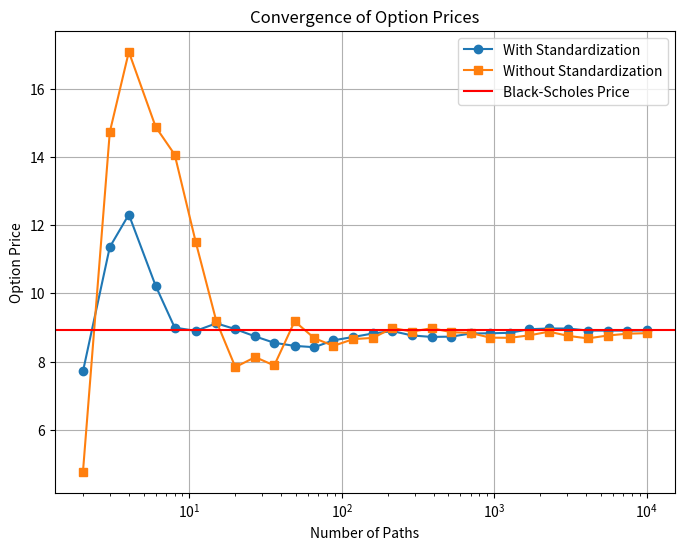
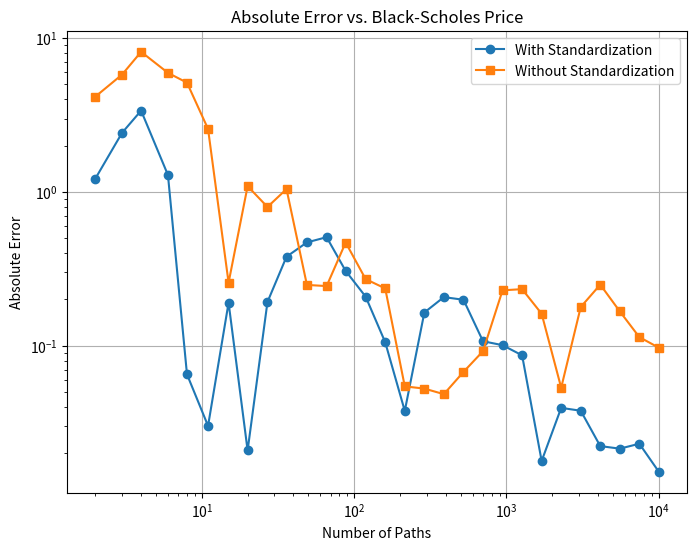
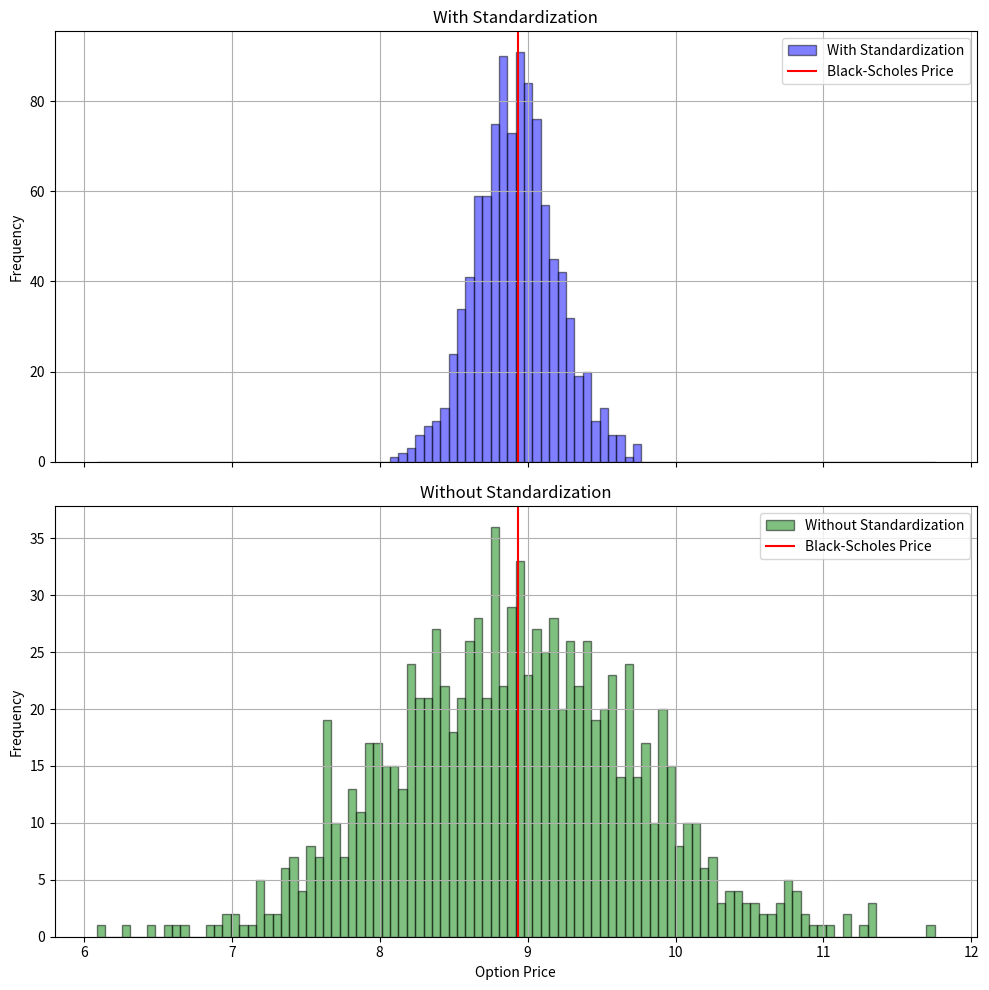

Write the Python code that produced these figures, in order.
#%%
import numpy as np
import matplotlib.pyplot as plt
from scipy.stats import norm

# Black-Scholes analytical formula for European call option
def bs_call_price(S0, K, r, sigma, T):
    d1 = (np.log(S0/K) + (r + 0.5 * sigma**2) * T) / (sigma * np.sqrt(T))
    d2 = d1 - sigma * np.sqrt(T)
    return S0 * norm.cdf(d1) - K * np.exp(-r * T) * norm.cdf(d2)

# Monte Carlo simulation that computes BOTH standardized and non-standardized prices
def mc_call_price_comparison(S0, K, r, sigma, T, num_paths, num_steps):
    dt = T / num_steps
    
    # Generate random paths - use same random numbers for both methods
    Z = np.random.normal(0.0, 1.0, [num_paths, num_steps])
    
    # Create a standardized copy of Z
    Z_std = Z.copy()
    for i in range(num_steps):
        # Standardize to ensure mean=0 and std=1
        Z_std[:,i] = (Z_std[:,i] - np.mean(Z_std[:,i])) / np.std(Z_std[:,i])
    
    # Initialize stock price arrays for both methods
    S_std = np.zeros([num_paths, num_steps + 1])
    S_nonstd = np.zeros([num_paths, num_steps + 1])
    S_std[:, 0] = S0
    S_nonstd[:, 0] = S0
    
    # Simulate stock price paths
    for i in range(num_steps):
        # Standardized version
        S_std[:, i+1]    = S_std[:, i]    * np.exp((r - 0.5 * sigma**2) * dt + sigma * np.sqrt(dt) * Z_std[:, i])
        
        # Non-standardized version
        S_nonstd[:, i+1] = S_nonstd[:, i] * np.exp((r - 0.5 * sigma**2) * dt + sigma * np.sqrt(dt) * Z[:, i])
    
    # Calculate option payoffs at maturity
    payoffs_std = np.maximum(S_std[:, -1] - K, 0)
    payoffs_nonstd = np.maximum(S_nonstd[:, -1] - K, 0)
    
    # Calculate present values
    option_price_std = np.exp(-r * T) * np.mean(payoffs_std)
    std_error_std = np.exp(-r * T) * np.std(payoffs_std) / np.sqrt(num_paths)
    
    option_price_nonstd = np.exp(-r * T) * np.mean(payoffs_nonstd)
    std_error_nonstd = np.exp(-r * T) * np.std(payoffs_nonstd) / np.sqrt(num_paths)
    
    return option_price_std, std_error_std, option_price_nonstd, std_error_nonstd

# Parameters
S0 = 100.0      # Initial stock price
K  = 95.0       # Strike price
r = 0.03        # Risk-free rate
sigma = 0.10    # Volatility
T = 1           # Time to maturity (in years)

# Calculate analytical price
bs_price = bs_call_price(S0, K, r, sigma, T)
print(f"Black-Scholes analytical price: {bs_price:.6f}")

# Test convergence with increasing number of paths
path_counts = [int(i) for i in np.logspace(-1, 4, num=40) if int(i)>1]
num_steps = 365

# Set a fixed seed to ensure reproducibility
np.random.seed(42)

# Arrays to store results
std_prices = []
std_errors = []
nonstd_prices = []
nonstd_errors = []
abs_errors_std = []
abs_errors_nonstd = []

for paths in path_counts:
    # Run simulation with both methods at once
    np.random.seed(42)  # Reset seed for reproducibility
    price_std, error_std, price_nonstd, error_nonstd = mc_call_price_comparison(
        S0, K, r, sigma, T, paths, num_steps
    )
    
    # Store results
    std_prices.append(price_std)
    std_errors.append(error_std)
    abs_errors_std.append(abs(price_std - bs_price))
    
    nonstd_prices.append(price_nonstd)
    nonstd_errors.append(error_nonstd)
    abs_errors_nonstd.append(abs(price_nonstd - bs_price))

# Plotting convergence
plt.figure(figsize=(8, 6))
plt.semilogx(path_counts, std_prices, 'o-', label='With Standardization')
plt.semilogx(path_counts, nonstd_prices, 's-', label='Without Standardization')
plt.axhline(y=bs_price, color='r', linestyle='-', label='Black-Scholes Price')
plt.xlabel('Number of Paths')
plt.ylabel('Option Price')
plt.title('Convergence of Option Prices')
plt.grid(True)
plt.legend()
plt.show()

plt.figure(figsize=(8, 6))
plt.loglog(path_counts, abs_errors_std, 'o-', label='With Standardization')
plt.loglog(path_counts, abs_errors_nonstd, 's-', label='Without Standardization')
plt.xlabel('Number of Paths')
plt.ylabel('Absolute Error')
plt.title('Absolute Error vs. Black-Scholes Price')
plt.grid(True)
plt.legend()
plt.show()

#%%
# Additional analysis: Test stability with different random seeds
num_seeds = 1000
fixed_paths = 100

std_results = []
nonstd_results = []

np.random.seed(2008)

for seed in np.random.randint(0, 2**32, size=num_seeds):
    np.random.seed(seed)
    price_std, _, price_nonstd, _ = mc_call_price_comparison(S0, K, r, sigma, T, fixed_paths, num_steps)
    std_results.append(price_std)
    nonstd_results.append(price_nonstd)

print("\nSummary Statistics:")
print("With standardization:    Mean = {:.6f}, Std = {:.6f}".format(np.mean(std_results), np.std(std_results)))
print("Without standardization: Mean = {:.6f}, Std = {:.6f}".format(np.mean(nonstd_results), np.std(nonstd_results)))
print("Black-Scholes price:     {:.6f}".format(bs_price))
print("Mean absolute error (Standardized):     {:.6f}".format(np.mean(np.abs(np.array(std_results) - bs_price))))
print("Mean absolute error (Non-Standardized): {:.6f}".format(np.mean(np.abs(np.array(nonstd_results) - bs_price))))


#%%
# Compute common min and max
min_value = min(min(std_results), min(nonstd_results))
max_value = max(max(std_results), max(nonstd_results))

# Define common bins
num_bins = 100  # Number of bins (you can adjust this)
bins = np.linspace(min_value, max_value, num_bins + 1)  # Ensure same bin edges

# Create subplots (2 rows, 1 column)
fig, axes = plt.subplots(2, 1, figsize=(10, 10), sharex=True)

# Histogram for Standardized Results (Top)
axes[0].hist(std_results, bins=bins, alpha=0.5, color='blue', label='With Standardization', edgecolor='black')
axes[0].axvline(x=bs_price, color='r', linestyle='-', label='Black-Scholes Price')
axes[0].set_ylabel('Frequency')
axes[0].set_title('With Standardization')
axes[0].legend()
axes[0].grid(True)

# Histogram for Non-Standardized Results (Bottom)
axes[1].hist(nonstd_results, bins=bins, alpha=0.5, color='green', label='Without Standardization', edgecolor='black')
axes[1].axvline(x=bs_price, color='r', linestyle='-', label='Black-Scholes Price')
axes[1].set_xlabel('Option Price')
axes[1].set_ylabel('Frequency')
axes[1].set_title('Without Standardization')
axes[1].legend()
axes[1].grid(True)

# Adjust layout and save
plt.tight_layout()
plt.savefig('option_pricing_stability.png')
plt.show()
